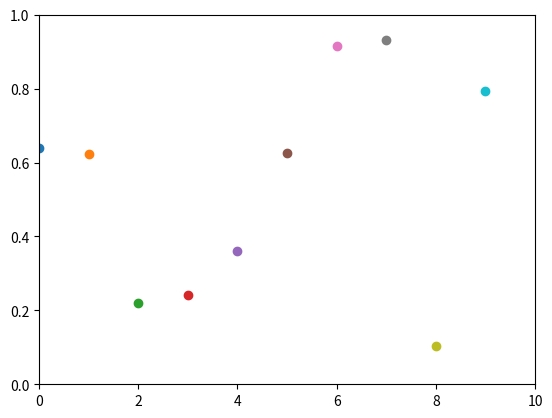

Python code for this plot:
# -*- coding: utf-8 -*-
"""
Created on Mon Feb 11 23:07:31 2019

[redacted]
"""

import numpy as np
import matplotlib.pyplot as plt

plt.axis([0, 10, 0, 1])

for i in range(10):
    y = np.random.random()
    plt.scatter(i, y)
    plt.pause(0.5)

plt.show()